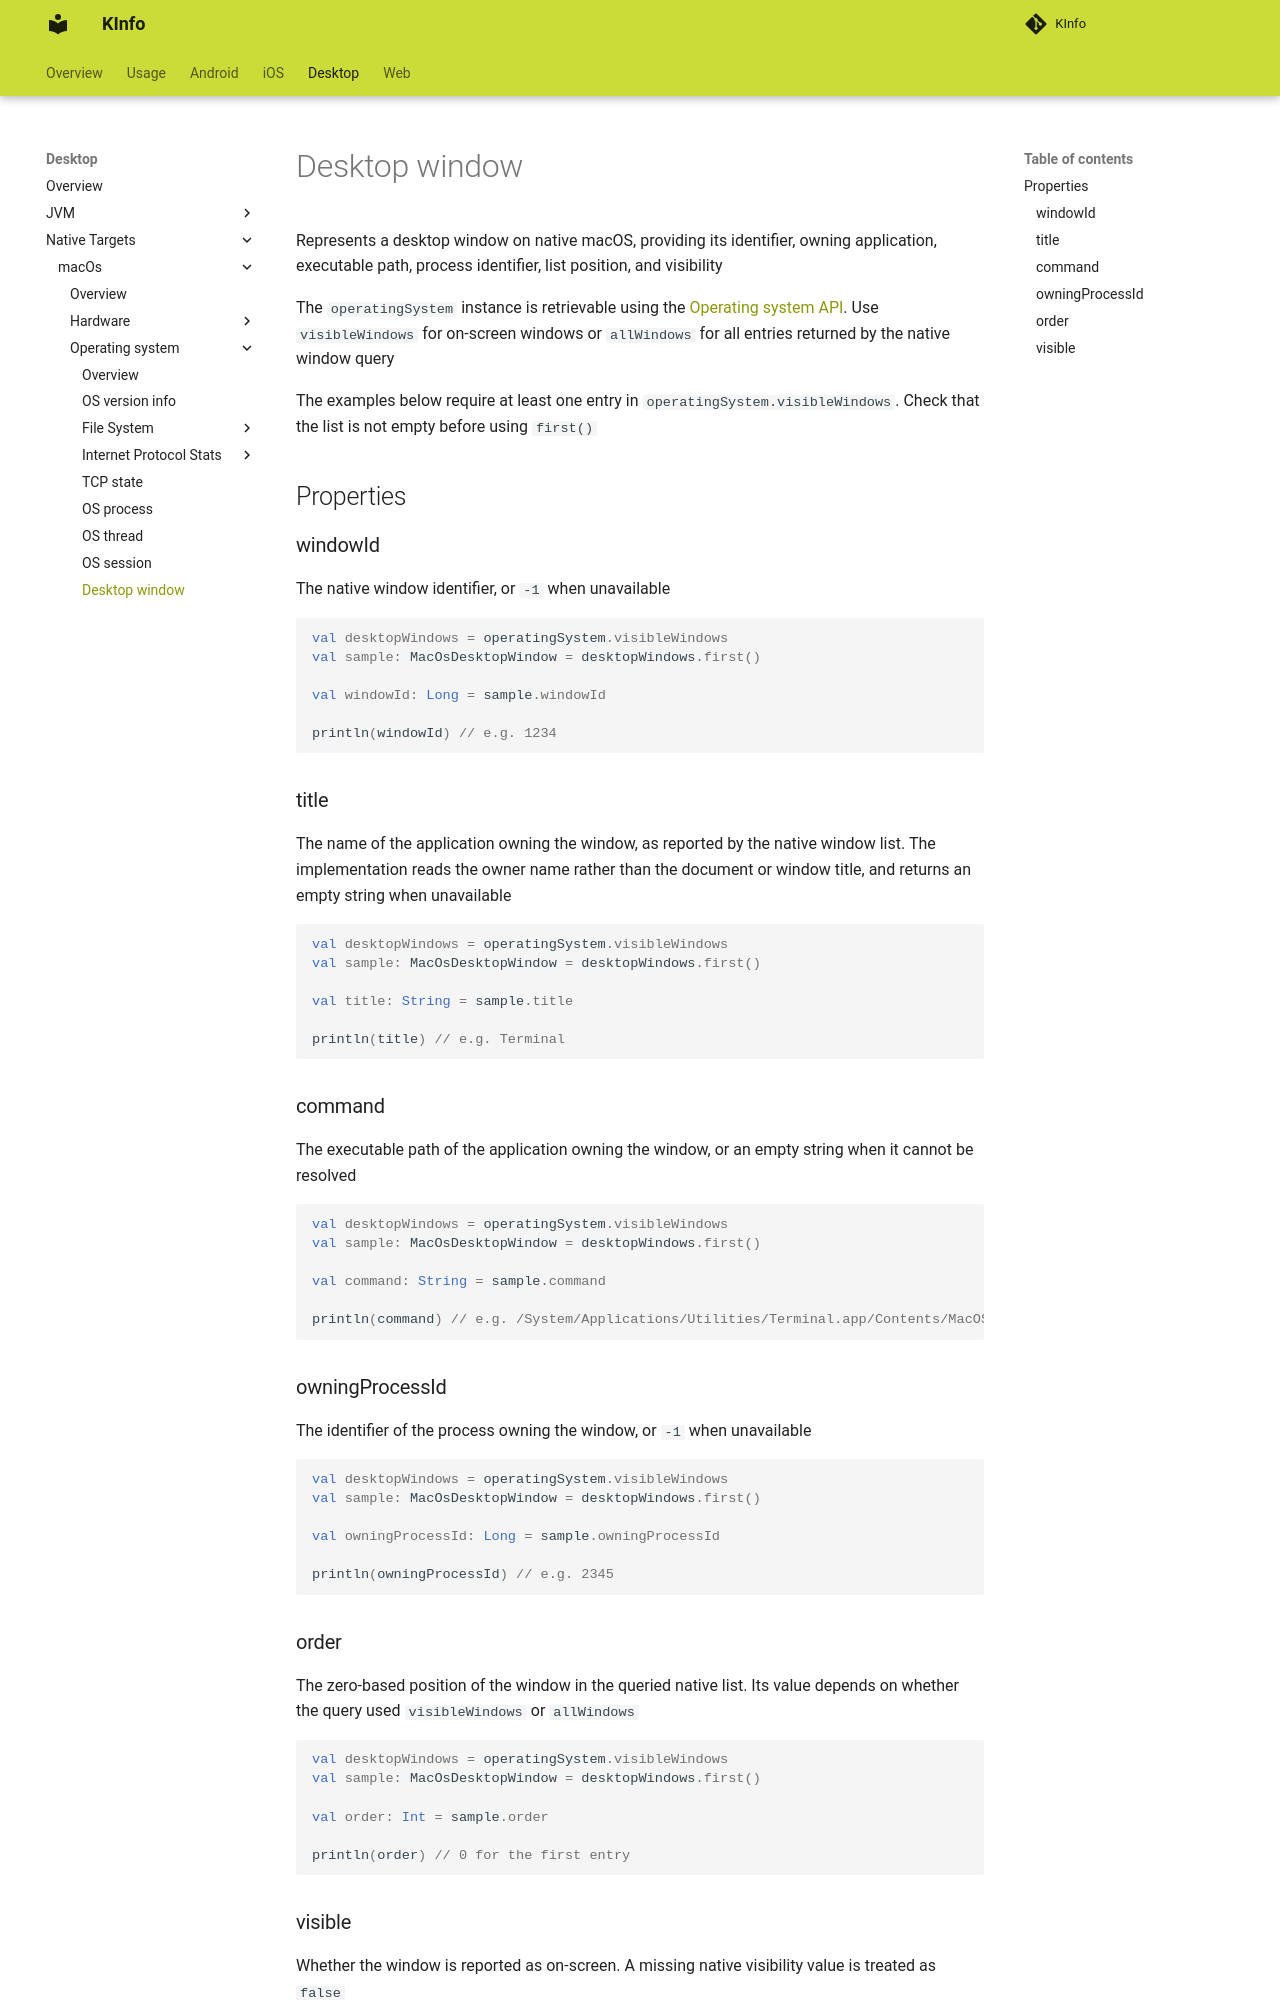

repository: N7ghtm4r3/KInfo · page: desktop/macos/operatingsystem/os_desktop_window/index.html · generator: mkdocs

Represents a desktop window on native macOS, providing its identifier, owning application, executable path, process
identifier, list position, and visibility

The `operatingSystem` instance is retrievable using the [Operating system API](index.md#operatingsystem-api).
Use `visibleWindows` for on-screen windows or `allWindows` for all entries returned by the native window query

The examples below require at least one entry in `operatingSystem.visibleWindows`. Check that the list is not empty before
using `first()`

## Properties

### windowId

The native window identifier, or `-1` when unavailable

```kotlin
val desktopWindows = operatingSystem.visibleWindows
val sample: MacOsDesktopWindow = desktopWindows.first()

val windowId: Long = sample.windowId

println(windowId) // e.g. 1234
```

### title

The name of the application owning the window, as reported by the native window list. The implementation reads the owner
name rather than the document or window title, and returns an empty string when unavailable

```kotlin
val desktopWindows = operatingSystem.visibleWindows
val sample: MacOsDesktopWindow = desktopWindows.first()

val title: String = sample.title

println(title) // e.g. Terminal
```

### command

The executable path of the application owning the window, or an empty string when it cannot be resolved

```kotlin
val desktopWindows = operatingSystem.visibleWindows
val sample: MacOsDesktopWindow = desktopWindows.first()

val command: String = sample.command

println(command) // e.g. /System/Applications/Utilities/Terminal.app/Contents/MacOS/Terminal
```

### owningProcessId

The identifier of the process owning the window, or `-1` when unavailable

```kotlin
val desktopWindows = operatingSystem.visibleWindows
val sample: MacOsDesktopWindow = desktopWindows.first()

val owningProcessId: Long = sample.owningProcessId

println(owningProcessId) // e.g. 2345
```
